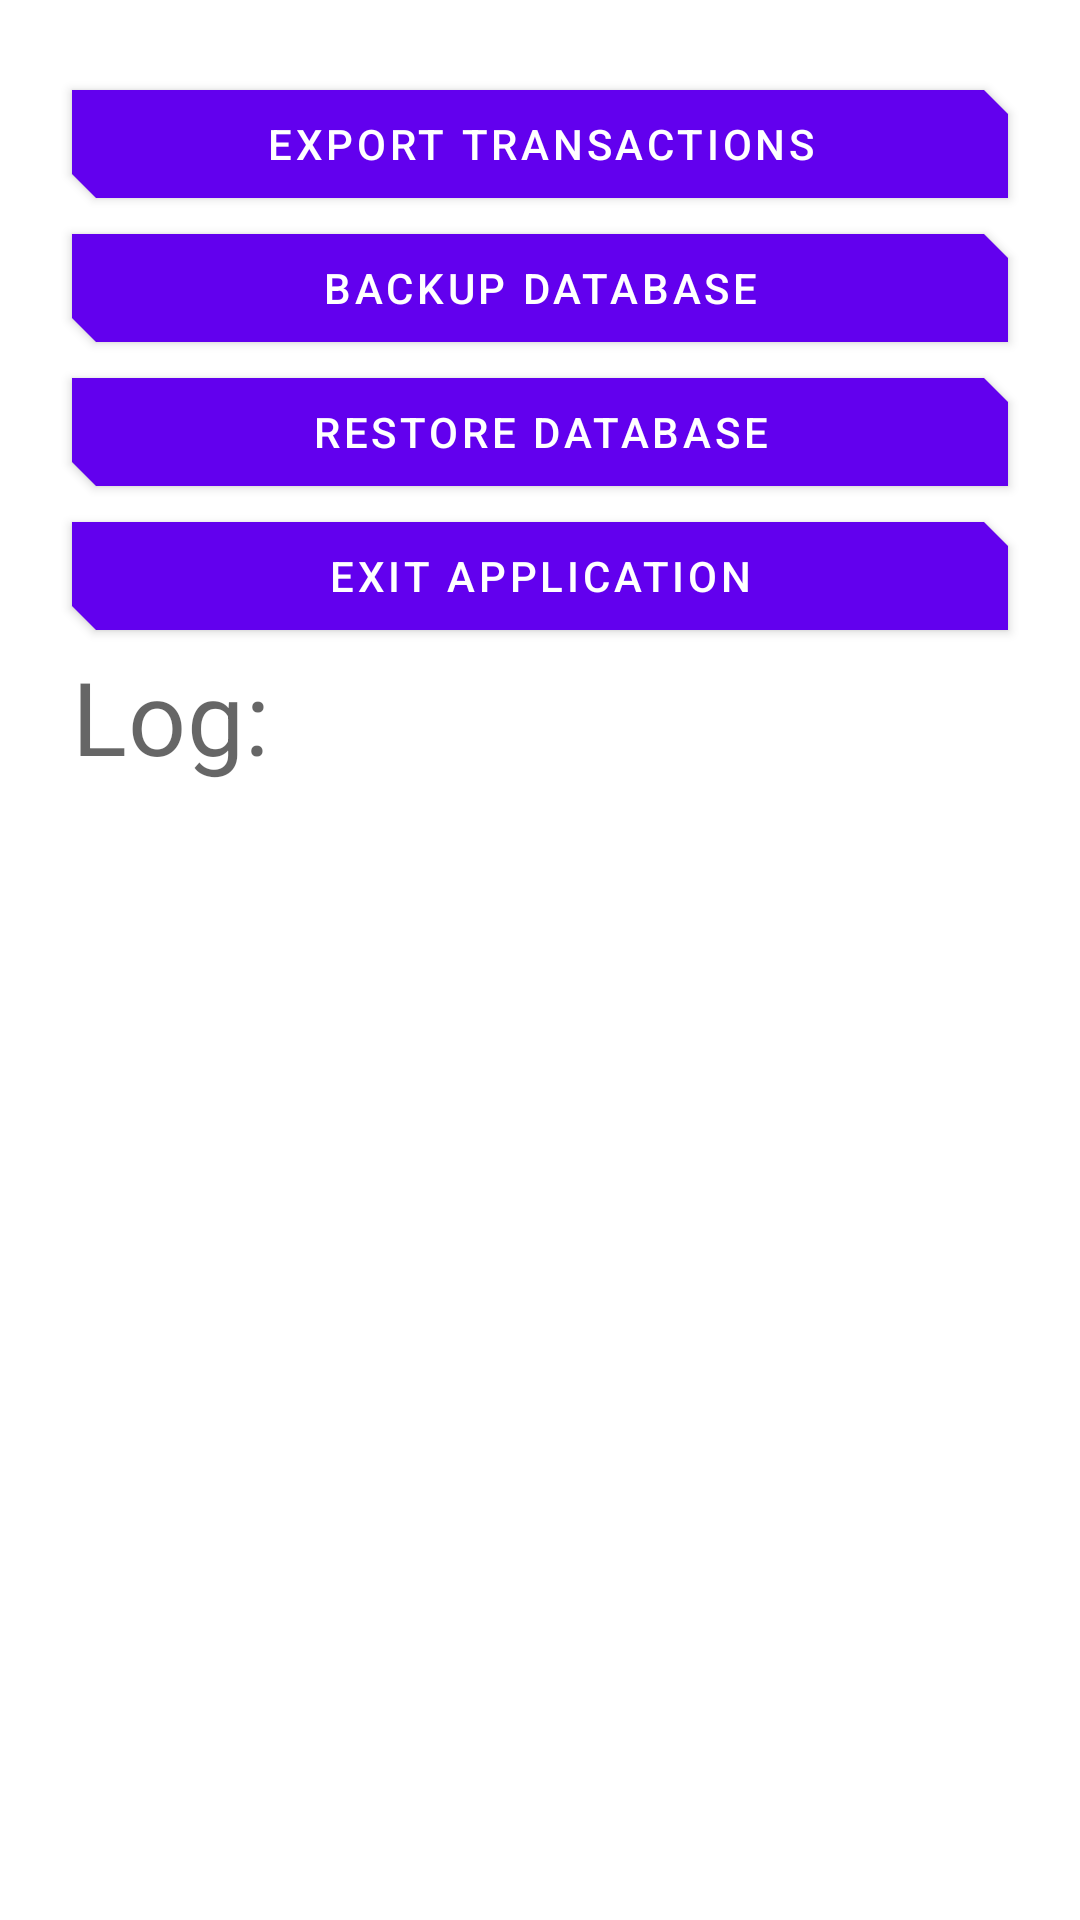

Write the Android layout XML for this screen, with the resource values it uses.
<!-- AndroidManifest.xml: application theme AppTheme -->
<!-- res/layout/fragment_admin_settings.xml -->
<?xml version="1.0" encoding="utf-8"?>
<layout xmlns:android="http://schemas.android.com/apk/res/android"
        xmlns:app="http://schemas.android.com/apk/res-auto"
        xmlns:tools="http://schemas.android.com/tools">

    <data>

        <variable
                name="adminSettingsViewModel"
                type="gensokyo.hakurei.chitlist.viewmodels.AdminSettingsViewModel" />
    </data>

    <FrameLayout
            android:layout_width="match_parent"
            android:layout_height="match_parent">

        <androidx.core.widget.NestedScrollView
                android:layout_width="match_parent"
                android:layout_height="wrap_content"
                app:layout_behavior="@string/appbar_scrolling_view_behavior">

        <LinearLayout
                android:layout_width="match_parent"
                android:layout_height="wrap_content"
                android:clipChildren="false"
                android:clipToPadding="false"
                android:orientation="vertical"
                android:padding="@dimen/spacing_large">

            <com.google.android.material.button.MaterialButton
                    android:id="@+id/export_balances_button"
                    android:layout_width="match_parent"
                    android:layout_height="wrap_content"
                    android:text="@string/export_balances"
                    android:visibility="gone"
                    app:shapeAppearance="@style/ShapeAppearance.Button.Admin" />

            <com.google.android.material.button.MaterialButton
                    android:id="@+id/export_items_button"
                    android:layout_width="match_parent"
                    android:layout_height="wrap_content"
                    android:text="@string/export_items"
                    android:visibility="gone"
                    app:shapeAppearance="@style/ShapeAppearance.Button.Admin" />

            <com.google.android.material.button.MaterialButton
                    android:id="@+id/export_transactions_button"
                    android:layout_width="match_parent"
                    android:layout_height="wrap_content"
                    android:text="@string/export_transactions"
                    app:shapeAppearance="@style/ShapeAppearance.Button.Admin" />

            <com.google.android.material.button.MaterialButton
                    android:id="@+id/backup_database_button"
                    android:layout_width="match_parent"
                    android:layout_height="wrap_content"
                    android:text="@string/backup_database"
                    app:shapeAppearance="@style/ShapeAppearance.Button.Admin" />

            <com.google.android.material.button.MaterialButton
                    android:id="@+id/restore_database_button"
                    android:layout_width="match_parent"
                    android:layout_height="wrap_content"
                    android:text="@string/restore_database"
                    app:shapeAppearance="@style/ShapeAppearance.Button.Admin" />

            <com.google.android.material.button.MaterialButton
                    android:id="@+id/exit_button"
                    android:layout_width="match_parent"
                    android:layout_height="wrap_content"
                    android:text="@string/exit_application"
                    app:shapeAppearance="@style/ShapeAppearance.Button.Admin" />

            <TextView
                    android:layout_width="match_parent"
                    android:layout_height="wrap_content"
                    android:layout_gravity="center_horizontal"
                    android:textAppearance="?attr/textAppearanceHeadline4"
                    android:text="@string/log" />

            <TextView
                    android:layout_width="match_parent"
                    android:layout_height="wrap_content"
                    android:text="@{adminSettingsViewModel.log}"
                    tools:text="\@{adminSettingsViewModel.log}" />
        </LinearLayout>
        </androidx.core.widget.NestedScrollView>

    </FrameLayout>
</layout>
<!-- resources referenced by this layout -->
<resources>
  <dimen name="spacing_large">24dp</dimen>
  <string name="backup_database">Backup database</string>
  <string name="exit_application">Exit application</string>
  <string name="export_items">Export items</string>
  <string name="export_transactions">Export transactions</string>
  <string name="log">Log:</string>
  <string name="restore_database">Restore database</string>
  <style name="ShapeAppearance.Button.Admin" parent="ShapeAppearance.MaterialComponents">
          <item name="cornerFamily">cut</item>
          <item name="cornerSizeTopLeft">0dp</item>
          <item name="cornerSizeTopRight">@dimen/button_corner_radius</item>
          <item name="cornerSizeBottomRight">0dp</item>
          <item name="cornerSizeBottomLeft">@dimen/button_corner_radius</item>
      </style>
  <style name="AppTheme" parent="Theme.MaterialComponents.Light.NoActionBar">
          
          <item name="windowActionBar">false</item>
          <item name="windowNoTitle">true</item>
          <item name="android:windowFullscreen">true</item>
  
          <item name="colorPrimary">@color/colorPrimary</item>
          <item name="colorPrimaryDark">@color/colorPrimaryDark</item>
          <item name="colorAccent">@color/colorAccent</item>
      </style>
  <dimen name="button_corner_radius">8dp</dimen>
  <color name="colorPrimary">#6200EE</color>
  <color name="colorPrimaryDark">#3200B3</color>
  <color name="colorAccent">#03DAC6</color>
</resources>
